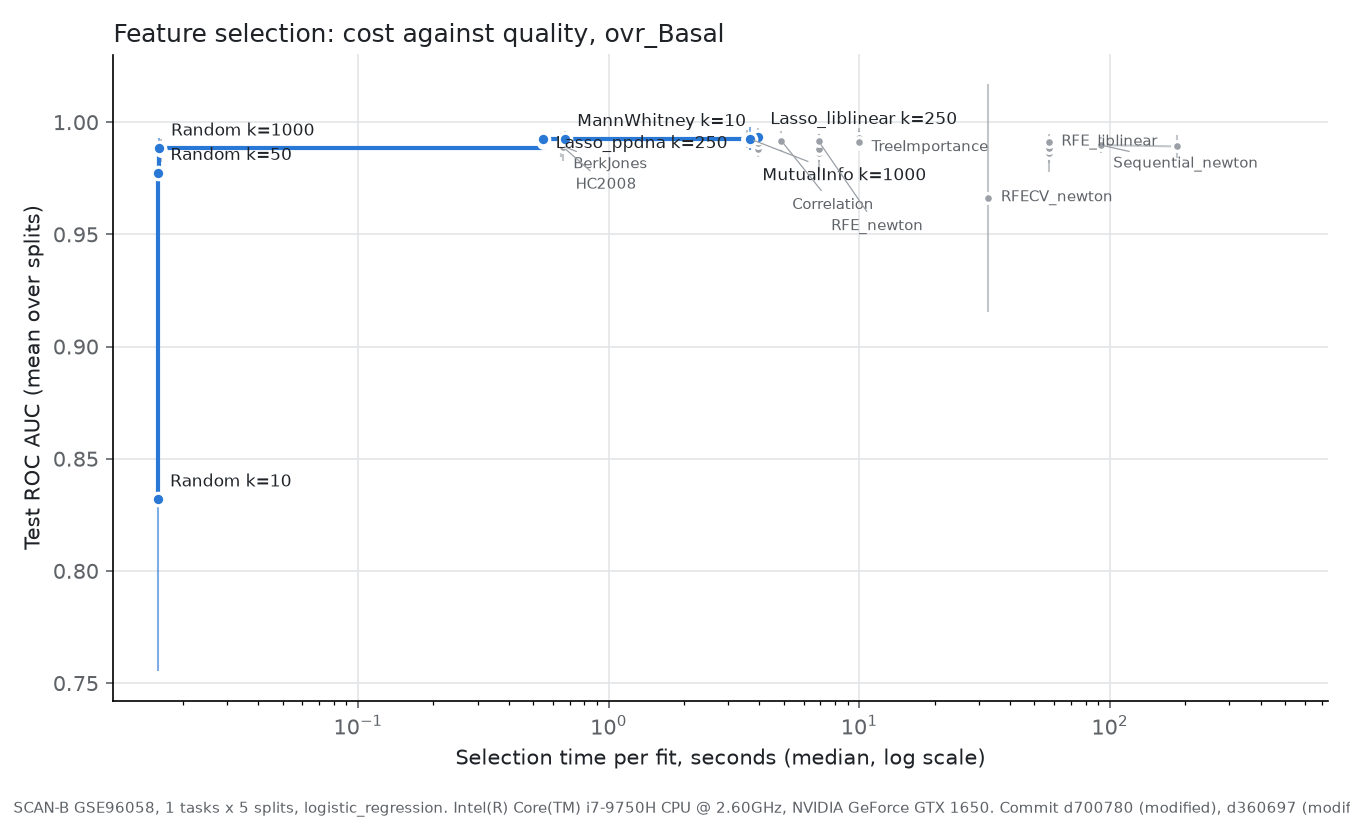

Values plotted in this chart, from the file beside it:
selector, k, roc_auc, roc_auc_std, selection_time_s, on_frontier
BerkJones, , 0.9896, 0.00535, 0.6447, False
CorrelationSelector, 10.0, 0.9926, 0.002139, 4.821, False
CorrelationSelector, 50.0, 0.9912, 0.003893, 4.863, False
CorrelationSelector, 250.0, 0.9908, 0.003156, 4.895, False
CorrelationSelector, 1000, 0.9916, 0.0043, 4.866, False
HC2008, , 0.9889, 0.006399, 0.6588, False
Lasso_liblinear, 10.0, 0.988, 0.003032, 3.939, False
Lasso_liblinear, 50.0, 0.9908, 0.006445, 3.939, False
Lasso_liblinear, 250.0, 0.9934, 0.002323, 3.939, True
Lasso_liblinear, 1000, 0.9932, 0.001996, 3.939, False
Lasso_ppdna, 10.0, 0.9907, 0.001273, 0.5483, False
Lasso_ppdna, 50.0, 0.9918, 0.003633, 0.5483, False
Lasso_ppdna, 250.0, 0.9924, 0.002627, 0.5483, True
Lasso_ppdna, 1000, 0.9924, 0.002627, 0.5483, False
MannWhitneySelector, 10.0, 0.9926, 0.002139, 0.6681, True
MannWhitneySelector, 50.0, 0.9912, 0.003893, 0.6681, False
MannWhitneySelector, 250.0, 0.9912, 0.002697, 0.6681, False
MannWhitneySelector, 1000, 0.9923, 0.003906, 0.6681, False
MutualInfoSelector, 10.0, 0.9915, 0.00159, 3.665, False
MutualInfoSelector, 50.0, 0.9926, 0.003937, 3.564, False
MutualInfoSelector, 250.0, 0.9915, 0.003745, 3.66, False
MutualInfoSelector, 1000, 0.9926, 0.005095, 3.662, True
RFECV_newton, , 0.9663, 0.05073, 32.78, False
RFE_liblinear, 10.0, 0.9873, 0.005385, 57.1, False
RFE_liblinear, 50.0, 0.9861, 0.00839, 57.1, False
RFE_liblinear, 250.0, 0.9885, 0.004049, 57.1, False
RFE_liblinear, 1000, 0.9911, 0.002916, 57.1, False
RFE_newton, 10.0, 0.9872, 0.00511, 6.891, False
RFE_newton, 50.0, 0.9864, 0.008521, 6.891, False
RFE_newton, 250.0, 0.9882, 0.003678, 6.891, False
RFE_newton, 1000, 0.9915, 0.003185, 6.891, False
RandomSelector, 10.0, 0.8319, 0.07663, 0.01587, True
RandomSelector, 50.0, 0.9775, 0.009801, 0.01592, True
RandomSelector, 250.0, 0.9872, 0.005158, 0.01636, False
RandomSelector, 1000, 0.9883, 0.004403, 0.01601, True
Sequential_newton, 5.0, 0.9898, 0.003743, 92, False
Sequential_newton, 10.0, 0.9892, 0.005001, 184.7, False
TreeImportanceSelector, 10.0, 0.9904, 0.002521, 9.991, False
TreeImportanceSelector, 50.0, 0.9917, 0.004238, 9.991, False
TreeImportanceSelector, 250.0, 0.993, 0.004512, 9.991, False
TreeImportanceSelector, 1000, 0.9912, 0.003874, 9.991, False
